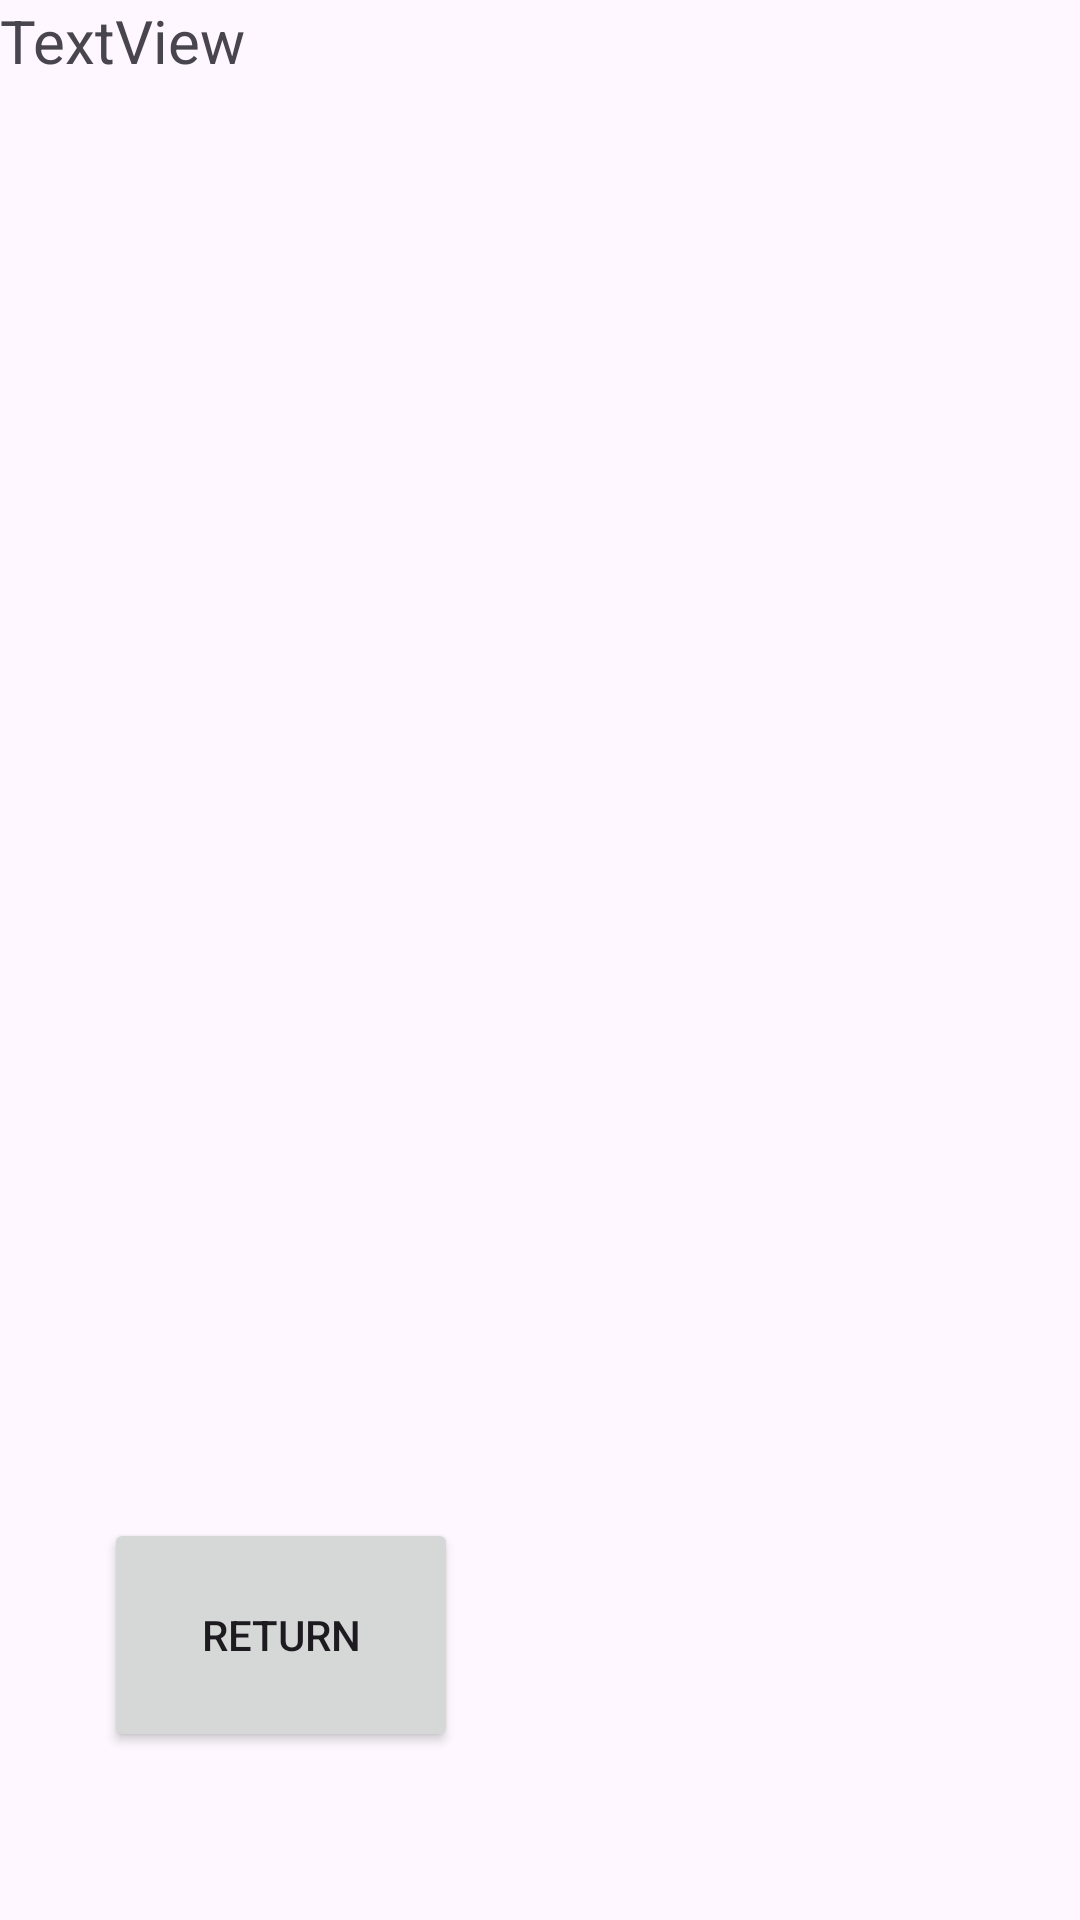

Layout XML and referenced resources for this Android screen:
<!-- AndroidManifest.xml: application theme Theme.OfekDafnaEX12calc -->
<!-- res/layout/activity_credits.xml -->
<?xml version="1.0" encoding="utf-8"?>
<androidx.constraintlayout.widget.ConstraintLayout xmlns:android="http://schemas.android.com/apk/res/android"
    xmlns:app="http://schemas.android.com/apk/res-auto"
    xmlns:tools="http://schemas.android.com/tools"
    android:layout_width="match_parent"
    android:layout_height="match_parent"
    tools:context=".credits">

    <TextView
        android:id="@+id/textView"
        android:layout_width="407dp"
        android:layout_height="118dp"
        android:text="TextView"
        android:textSize="20dp"
        app:layout_constraintEnd_toEndOf="parent"
        app:layout_constraintHorizontal_bias="0.0"
        app:layout_constraintStart_toStartOf="parent"
        app:layout_constraintTop_toTopOf="parent" />

    <Button
        android:id="@+id/button"
        android:layout_width="118dp"
        android:layout_height="78dp"
        android:layout_marginBottom="56dp"
        android:text="return"
        android:onClick="back"
        app:layout_constraintBottom_toBottomOf="parent"
        app:layout_constraintEnd_toEndOf="parent"
        app:layout_constraintHorizontal_bias="0.143"
        app:layout_constraintStart_toStartOf="parent" />
</androidx.constraintlayout.widget.ConstraintLayout>
<!-- resources referenced by this layout -->
<resources>
  <style name="Theme.OfekDafnaEX12calc" parent="Base.Theme.OfekDafnaEX12calc" />
  <style name="Base.Theme.OfekDafnaEX12calc" parent="Theme.Material3.DayNight.NoActionBar">
          
          
      </style>
</resources>
